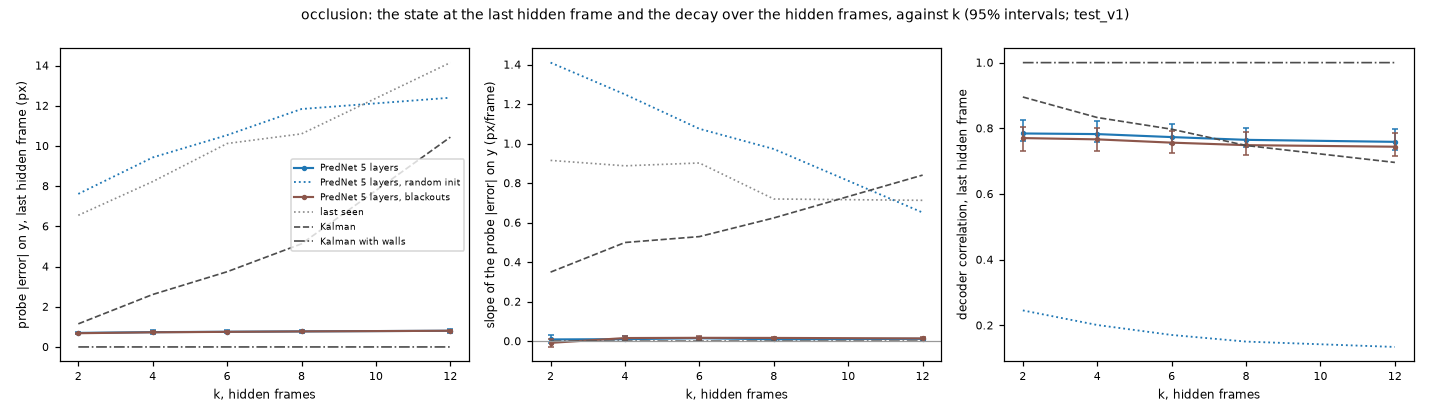

The table this chart was drawn from, first rows:
condition, k, readout, who, kind, slope_mean, slope_se, slope_low, slope_high, slope_n, last_mean, last_se, last_low, last_high, last_n
occlusion, 2, probe_y, PredNet 5 layers, model, 0.008719, 0.01003, -0.01174, 0.02899, 1200, 0.6984, 0.02976, 0.644, 0.7565, 1200
occlusion, 2, probe_y, PredNet 5 layers, random init, random, 1.41, 0.07633, 1.265, 1.559, 1200, 7.613, 0.1509, 7.319, 7.921, 1200
occlusion, 2, probe_y, PredNet 5 layers, blackouts, model, -0.008621, 0.0103, -0.02932, 0.0111, 1200, 0.6832, 0.0131, 0.659, 0.7091, 1200
occlusion, 2, probe_y, PredNet 5 layers, blackouts, random init, random, 1.41, 0.07633, 1.265, 1.559, 1200, 7.613, 0.1509, 7.319, 7.921, 1200
occlusion, 2, probe_y, last seen, reference, 0.915, 0.02974, 0.8558, 0.9717, 1200, 6.55, 0.1494, 6.257, 6.851, 1200
occlusion, 2, probe_y, Kalman, reference, 0.3495, 0.02886, 0.2904, 0.4061, 1200, 1.149, 0.1044, 0.9467, 1.347, 1200
occlusion, 2, probe_y, Kalman with walls, reference, 1.6287962595621746e-06, 1.2771440443483852e-06, 1.5730659166971853e-07, 4.341741402943929e-06, 1200, 1.0960102081298828e-05, 8.824685470360305e-06, 1.075933376948039e-06, 2.9465476671854657e-05, 1200
occlusion, 2, probe_x, PredNet 5 layers, model, 0.00606, 0.01321, -0.02097, 0.03222, 1200, 0.7808, 0.03732, 0.707, 0.8505, 1200
occlusion, 2, probe_x, PredNet 5 layers, random init, random, -0.2521, 0.05617, -0.3629, -0.1427, 1200, 5.257, 0.09868, 5.069, 5.456, 1200
occlusion, 2, probe_x, PredNet 5 layers, blackouts, model, -0.002075, 0.01751, -0.03676, 0.03376, 1200, 0.6838, 0.02205, 0.6444, 0.7276, 1200
occlusion, 2, probe_x, PredNet 5 layers, blackouts, random init, random, -0.2521, 0.05617, -0.3629, -0.1427, 1200, 5.257, 0.09868, 5.069, 5.456, 1200
occlusion, 2, probe_x, last seen, reference, 3, 0.02351, 2.955, 3.048, 1200, 17.94, 0.09514, 17.75, 18.12, 1200
occlusion, 2, probe_x, Kalman, reference, 0.005308, 0.0005033, 0.004337, 0.006284, 1200, 0.03184, 0.002985, 0.0262, 0.03783, 1200
occlusion, 2, probe_x, Kalman with walls, reference, 1.0172526041666666e-05, 3.77096730886944e-06, 3.827174504597983e-06, 1.815478006998697e-05, 1200, 5.398273468017578e-05, 2.0375919068690816e-05, 1.964418093363444e-05, 9.859542051951091e-05, 1200
occlusion, 2, probe_x, bar center, reference, 0.007884, 0.04678, -0.08532, 0.09687, 1200, 1.544, 0.02556, 1.494, 1.593, 1200
occlusion, 2, probe, PredNet 5 layers, model, 0.009451, 0.01363, -0.01726, 0.03742, 1200, 1.161, 0.04663, 1.066, 1.24, 1200
occlusion, 2, probe, PredNet 5 layers, random init, random, 0.9132, 0.07209, 0.7711, 1.052, 1200, 9.984, 0.1436, 9.706, 10.27, 1200
occlusion, 2, probe, PredNet 5 layers, blackouts, model, -0.005177, 0.01326, -0.03058, 0.02297, 1200, 1.072, 0.02382, 1.028, 1.119, 1200
occlusion, 2, probe, PredNet 5 layers, blackouts, random init, random, 0.9132, 0.07209, 0.7711, 1.052, 1200, 9.984, 0.1436, 9.706, 10.27, 1200
occlusion, 2, probe, last seen, reference, 3.226, 0.0245, 3.18, 3.276, 1200, 19.71, 0.1071, 19.5, 19.92, 1200
occlusion, 2, probe, Kalman, reference, 0.3536, 0.02882, 0.2949, 0.4097, 1200, 1.175, 0.1042, 0.9713, 1.375, 1200
occlusion, 2, probe, Kalman with walls, reference, 1.1617399057778735e-05, 3.958240450930615e-06, 4.723954100730529e-06, 1.9985397370585163e-05, 1200, 6.392889011711607e-05, 2.2125458308497777e-05, 2.66436383251687e-05, 0.0001117, 1200
occlusion, 2, decoder_corr, PredNet 5 layers, model, -0.00314, 0.001531, -0.005844, -6.922375410795354e-06, 1200, 0.7843, 0.01676, 0.7616, 0.8239, 1200
occlusion, 2, decoder_corr, PredNet 5 layers, random init, random, -0.0325, 0.0005863, -0.03366, -0.03139, 1200, 0.2455, 0.001145, 0.2433, 0.2477, 1200
occlusion, 2, decoder_corr, PredNet 5 layers, blackouts, model, -0.004318, 0.002137, -0.00863, -0.0006089, 1200, 0.7703, 0.01819, 0.7311, 0.8039, 1200
occlusion, 2, decoder_corr, PredNet 5 layers, blackouts, random init, random, -0.0325, 0.0005863, -0.03366, -0.03139, 1200, 0.2455, 0.001145, 0.2433, 0.2477, 1200
occlusion, 2, decoder_corr, template, Kalman, reference, -0.01963, 0.00234, -0.02423, -0.01528, 1200, 0.8953, 0.007712, 0.8805, 0.9101, 1199
occlusion, 2, decoder_corr, template, Kalman with walls, reference, -3.124276796976725e-08, 1.9764910876888016e-08, -6.905198097229003e-08, 6.8619847297668055e-09, 1200, 1, 4.663653344052453e-07, 1, 1, 1200
occlusion, 2, decoder_iou, PredNet 5 layers, model, -0.005911, 0.0022, -0.01028, -0.001488, 1200, 0.5205, 0.02264, 0.487, 0.5731, 1200
occlusion, 2, decoder_iou, PredNet 5 layers, random init, random, 0.0, 0.0, 0.0, 0.0, 1200, 0.0, 0.0, 0.0, 0.0, 1200
occlusion, 2, decoder_iou, PredNet 5 layers, blackouts, model, -0.006121, 0.006354, -0.0186, 0.004757, 1200, 0.4938, 0.02053, 0.449, 0.5261, 1200
occlusion, 2, decoder_iou, PredNet 5 layers, blackouts, random init, random, 0.0, 0.0, 0.0, 0.0, 1200, 0.0, 0.0, 0.0, 0.0, 1200
occlusion, 2, decoder_iou, template, Kalman, reference, -0.01912, 0.002812, -0.02498, -0.01391, 1200, 0.8723, 0.008722, 0.8554, 0.8898, 1200
occlusion, 2, decoder_iou, template, Kalman with walls, reference, 0.0, 0.0, 0.0, 0.0, 1200, 1.0, 0.0, 1.0, 1.0, 1200
occlusion, 4, probe_y, PredNet 5 layers, model, 0.01003, 0.006496, -0.001674, 0.02375, 1200, 0.7365, 0.05557, 0.6365, 0.8434, 1200
occlusion, 4, probe_y, PredNet 5 layers, random init, random, 1.249, 0.04324, 1.165, 1.333, 1200, 9.427, 0.175, 9.089, 9.759, 1200
occlusion, 4, probe_y, PredNet 5 layers, blackouts, model, 0.01577, 0.005916, 0.004317, 0.02732, 1200, 0.7276, 0.02401, 0.6816, 0.774, 1200
occlusion, 4, probe_y, PredNet 5 layers, blackouts, random init, random, 1.249, 0.04324, 1.165, 1.333, 1200, 9.427, 0.175, 9.089, 9.759, 1200
occlusion, 4, probe_y, last seen, reference, 0.8875, 0.02746, 0.8351, 0.942, 1200, 8.227, 0.178, 7.884, 8.582, 1200
occlusion, 4, probe_y, Kalman, reference, 0.4993, 0.03345, 0.4351, 0.5665, 1200, 2.61, 0.192, 2.251, 3.005, 1200
occlusion, 4, probe_y, Kalman with walls, reference, 3.4268697102864584e-07, 1.321616948904718e-07, 1.6589661439259847e-07, 6.304830312728869e-07, 1200, 2.6941299438476564e-06, 8.800932482715982e-07, 1.4383196830749514e-06, 4.664450883865355e-06, 1200
occlusion, 4, probe_x, PredNet 5 layers, model, 0.007274, 0.006398, -0.005716, 0.02015, 1200, 0.7465, 0.03721, 0.676, 0.8144, 1200
occlusion, 4, probe_x, PredNet 5 layers, random init, random, 0.4508, 0.03078, 0.3896, 0.512, 1200, 5.526, 0.08867, 5.354, 5.695, 1200
occlusion, 4, probe_x, PredNet 5 layers, blackouts, model, 0.004913, 0.004903, -0.004696, 0.01425, 1200, 0.6676, 0.02886, 0.6151, 0.7232, 1200
occlusion, 4, probe_x, PredNet 5 layers, blackouts, random init, random, 0.4508, 0.03078, 0.3896, 0.512, 1200, 5.526, 0.08867, 5.354, 5.695, 1200
occlusion, 4, probe_x, last seen, reference, 3, 0.02351, 2.955, 3.048, 1200, 23.92, 0.1265, 23.68, 24.18, 1200
occlusion, 4, probe_x, Kalman, reference, 0.006665, 0.0005777, 0.005544, 0.007793, 1200, 0.05262, 0.004559, 0.04361, 0.0613, 1200
occlusion, 4, probe_x, Kalman with walls, reference, 6.861527760823569e-06, 3.4258173396358784e-06, 1.1299769083658861e-06, 1.4550534884134929e-05, 1200, 5.130608876546224e-05, 2.5169668514138875e-05, 8.854111035664878e-06, 0.000106, 1200
occlusion, 4, probe_x, bar center, reference, 0.002697, 0.01937, -0.03463, 0.04038, 1200, 4.504, 0.04173, 4.424, 4.585, 1200
occlusion, 4, probe, PredNet 5 layers, model, 0.01389, 0.005863, 0.002404, 0.02606, 1200, 1.165, 0.06316, 1.027, 1.275, 1200
occlusion, 4, probe, PredNet 5 layers, random init, random, 1.304, 0.04059, 1.222, 1.383, 1200, 11.67, 0.1592, 11.36, 11.99, 1200
occlusion, 4, probe, PredNet 5 layers, blackouts, model, 0.0164, 0.006481, 0.003521, 0.02862, 1200, 1.094, 0.03853, 1.022, 1.166, 1200
occlusion, 4, probe, PredNet 5 layers, blackouts, random init, random, 1.304, 0.04059, 1.222, 1.383, 1200, 11.67, 0.1592, 11.36, 11.99, 1200
occlusion, 4, probe, last seen, reference, 3.206, 0.02448, 3.159, 3.258, 1200, 26.04, 0.1304, 25.79, 26.3, 1200
occlusion, 4, probe, Kalman, reference, 0.5039, 0.03337, 0.4401, 0.5706, 1200, 2.65, 0.1916, 2.291, 3.046, 1200
occlusion, 4, probe, Kalman with walls, reference, 7.060656238100667e-06, 3.4282233809096077e-06, 1.35619982820856e-06, 1.4677291691559909e-05, 1200, 5.279540964882775e-05, 2.518440723551312e-05, 1.0447634166003663e-05, 0.0001084, 1200
occlusion, 4, decoder_corr, PredNet 5 layers, model, -0.003259, 0.0005075, -0.004292, -0.002347, 1200, 0.7824, 0.01625, 0.7598, 0.8211, 1200
occlusion, 4, decoder_corr, PredNet 5 layers, random init, random, -0.01549, 0.00027, -0.01604, -0.01499, 1200, 0.2011, 0.0012, 0.1987, 0.2034, 1200
occlusion, 4, decoder_corr, PredNet 5 layers, blackouts, model, -0.004636, 0.001649, -0.008386, -0.001803, 1200, 0.7663, 0.0172, 0.7314, 0.8014, 1200
occlusion, 4, decoder_corr, PredNet 5 layers, blackouts, random init, random, -0.01549, 0.00027, -0.01604, -0.01499, 1200, 0.2011, 0.0012, 0.1987, 0.2034, 1200
... 178 more rows
